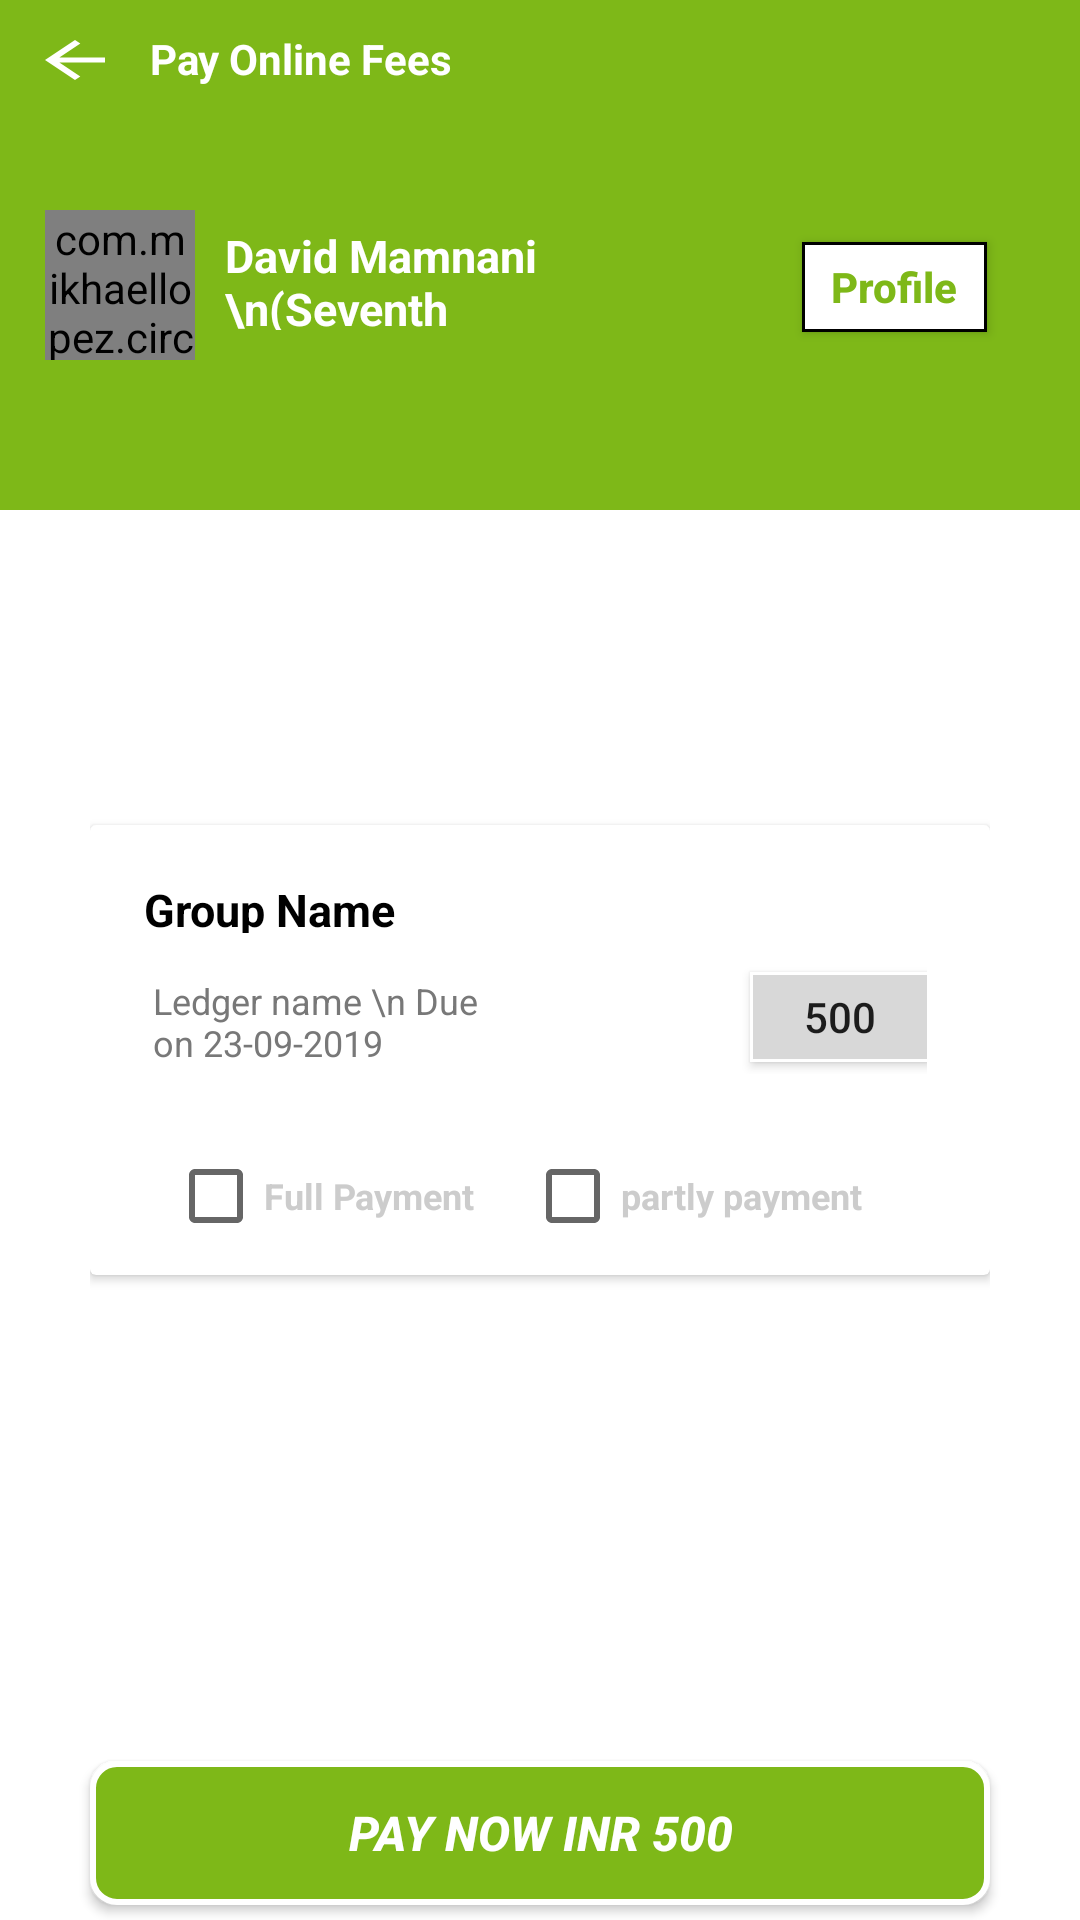

Produce the Android XML layout that renders to this screen, including the resource entries it uses.
<!-- AndroidManifest.xml: application theme AppTheme -->
<!-- res/layout/activity_fees.xml -->
<?xml  version="1.0" encoding="utf-8"?>
<RelativeLayout xmlns:android="http://schemas.android.com/apk/res/android"
    xmlns:card_view="http://schemas.android.com/apk/res-auto"
    android:layout_height="match_parent"
    android:layout_width="match_parent"
    android:background="#fff"
    android:orientation="vertical">
    <ScrollView
        android:layout_width="match_parent"
        android:layout_height="match_parent">
        <LinearLayout
          android:orientation="vertical"
            android:layout_width="match_parent"
            android:layout_height="match_parent">


    <LinearLayout
        android:orientation="vertical"
        android:layout_width="match_parent"
        android:layout_height="170dp"
        android:background="#7eb818">

        <LinearLayout
            android:layout_width="match_parent"
            android:layout_height="50dp"
            android:layout_margin="10dp">

            <ImageView
                android:layout_width="30dp"
                android:layout_height="20dp"
                android:background="@drawable/ic_arrow_back_black_24dp"


                ></ImageView>

            <TextView
                android:layout_width="120dp"
                android:layout_height="30dp"
                android:layout_marginLeft="10dp"
                android:text="Pay Online Fees"
                android:textColor="#fff"
                android:textStyle="bold">

            </TextView>

        </LinearLayout>
        <LinearLayout
            android:layout_width="match_parent"
            android:layout_height="100dp"
            android:weightSum="3">

            <com.mikhaellopez.circularimageview.CircularImageView
                android:layout_width="50dp"
                android:layout_height="50dp"
                android:src="@drawable/icon"
                android:layout_marginLeft="15dp"
                />
         <TextView
             android:layout_width="50dp"
             android:layout_weight="1.5"
             android:layout_height="40dp"
             android:paddingLeft="10dp"
             android:text="David Mamnani \n(Seventh Standard)"
             android:textSize="15dp"
             android:paddingTop="5dp"
             android:textStyle="bold"

             android:fontFamily="sans-serif"
             android:textColor="#fff">
         </TextView>

        <Button
            android:layout_width="0dp"
            android:layout_weight="1"
            android:layout_marginLeft="60dp"
            android:layout_height="30dp"
            android:textStyle="bold"
            android:layout_marginTop="10dp"
            android:hint="Profile"
            android:textColorHint="#7eb818"
            android:background="@drawable/iconn"


            ></Button>







     </LinearLayout>



    </LinearLayout>
    <LinearLayout
        android:layout_width="match_parent"
        android:layout_height="300dp"
        android:layout_margin="30dp"
        android:gravity="center"

        >
    <androidx.cardview.widget.CardView
        xmlns:card_view="http://schemas.android.com/apk/res-auto"
        android:id="@+id/card_view"

        android:layout_width="300dp"
        android:layout_height="150dp"
        android:layout_gravity="center"
        card_view:cardCornerRadius="2dp"




        >
        <LinearLayout
            android:layout_width="match_parent"
            android:layout_height="130dp"
            android:layout_margin="10dp"
            android:orientation="vertical"
            >
            <LinearLayout
                android:layout_width="match_parent"
                android:layout_height="120dp"
                android:layout_margin="6dp"
                android:orientation="vertical">
                <TextView
                    android:layout_width="90dp"
                    android:layout_height="18dp"
                    android:text="Group Name"
                    android:textColor="#000"
                    android:textSize="15dp"
                    android:layout_margin="2dp"
                    android:textStyle="bold"
                    ></TextView>
                <LinearLayout
                    android:layout_width="match_parent"
                    android:layout_height="40dp"
                    android:layout_margin="5dp"
                    android:weightSum="2"
                    >
                <TextView
                    android:layout_width="110dp"
                    android:layout_height="30dp"
                    android:text="Ledger name \n Due on 23-09-2019"
                    android:textColor="#787878"
                    android:textSize="12dp"
                    android:layout_margin="0dp"
                    android:layout_weight="1"
                    ></TextView>
                <Button
                    android:layout_width="60dp"
                    android:layout_height="30dp"
                    android:layout_weight="0.1"
                    android:text="500"
                    android:background="@drawable/icon3"
                    android:layout_marginLeft="90dp"
                    android:layout_marginTop="6dp"
                    android:gravity="center"



                    ></Button>

            </LinearLayout>
                <LinearLayout
                    android:layout_width="match_parent"
                    android:layout_height="36dp"
                    android:layout_margin="10dp"
                    android:weightSum="2"

                    >
                    <CheckBox
                        android:layout_width="wrap_content"
                        android:layout_height="wrap_content"
                        android:layout_marginTop="15dp"
                        android:text="Full Payment"
                        android:textColor="#ccc"
                        android:textSize="12dp"
                        android:layout_weight="1"
                        android:textStyle="bold"

                        ></CheckBox>
                    <CheckBox
                        android:layout_width="wrap_content"
                        android:layout_height="wrap_content"
                        android:layout_marginTop="15dp"
                        android:text="partly payment"
                        android:textColor="#ccc"
                        android:textSize="12dp"
                        android:layout_weight="1"
                        android:textStyle="bold"

                        ></CheckBox>
                </LinearLayout>
            </LinearLayout>
        </LinearLayout>

        

    </androidx.cardview.widget.CardView>
    </LinearLayout>

        </LinearLayout>

    </ScrollView>
        <Button
            android:id="@+id/button2"
            android:layout_width="300dp"
            android:layout_height="wrap_content"
            android:background="@drawable/icon4"
            android:layout_alignParentBottom="true"
            android:layout_centerHorizontal="true"
            android:layout_marginBottom="5dp"
            android:text="Pay Now INR 500"
            android:textColor="#fff"
            android:textSize="16dp"
            android:textStyle="bold|italic"></Button>

</RelativeLayout>
<!-- resources referenced by this layout -->
<resources>
  <!-- drawable ic_arrow_back_black_24dp (drawable) -->
  <vector android:height="27dp" android:tint="#FFFFFF"
      android:viewportHeight="24.0" android:viewportWidth="24.0"
      android:width="27dp" xmlns:android="http://schemas.android.com/apk/res/android">
      <path android:fillColor="#FF000000" android:pathData="M20,11H7.83l5.59,-5.59L12,4l-8,8 8,8 1.41,-1.41L7.83,13H20v-2z"/>
  </vector>
  <!-- drawable icon: jpg bitmap (drawable, 2823 bytes) -->
  <!-- drawable icon3 (drawable) -->
  <?xml version="1.0" encoding="utf-8"?>
  <selector xmlns:android="http://schemas.android.com/apk/res/android">
  <item>
      <shape android:shape="rectangle">
          <solid android:color="#d8d8d8"/>
          <stroke android:color="#ffffff" android:width="1dp" />
          
  
      </shape>
  </item>
  </selector>
  <!-- drawable icon4 (drawable) -->
  <?xml version="1.0" encoding="utf-8"?>
  <selector xmlns:android="http://schemas.android.com/apk/res/android">
      <item>
          <shape android:shape="rectangle">
              <solid android:color="#7eb818"/>
              <stroke android:color="#fff" android:width="2dp" />
              
              <corners android:radius="8dp" />
          </shape>
      </item>
  </selector>
  <!-- drawable iconn (drawable) -->
  <?xml version="1.0" encoding="utf-8"?>
  <selector xmlns:android="http://schemas.android.com/apk/res/android">
  
      <item android:bottom="2dp">
          <shape android:shape="rectangle">
              <solid android:color="#fff" />
              <stroke android:color="#000" android:width="1dp" />
              
  
  
  
          </shape>
      </item>
  </selector>
  <style name="AppTheme" parent="Theme.AppCompat.Light.NoActionBar">
          
          <item name="colorPrimary">@color/colorE</item>
          <item name="colorPrimaryDark">@color/colorPrimaryDark</item>
          <item name="colorAccent">@color/colorE</item>
      </style>
  <color name="colorE">#642fb4ff</color>
  <color name="colorPrimaryDark">#00574B</color>
</resources>
